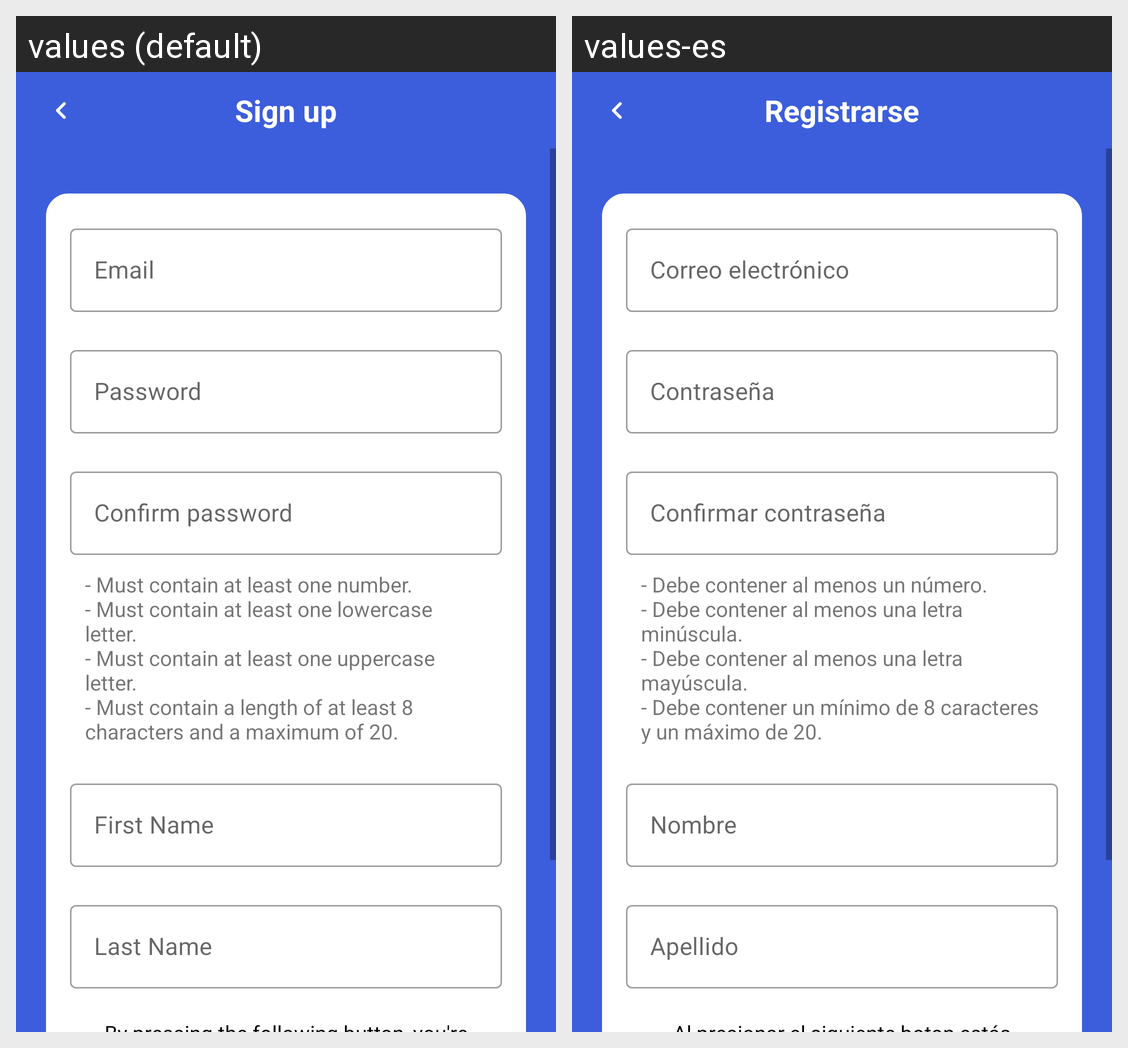

The Android screen above is rendered under two locales of the same app. Produce the string resources it draws, with the default and per-locale values.
Android screen res/layout/activity_registrar.xml rendered under 2 locales, left to right: values (default), values-es. Device: Nexus 5 (rendered at 1080×1920; each locale shown at half size, 540×960, under a caption strip naming it); theme Theme.Drakkar_Gestor_Financiero.
Strings drawn on this screen, with the default value and each locale's value (text and hints the layout hard-codes, and strings that could not be matched under every locale, appear in the picture but are not listed):

registrarse
  values: Sign up
  values-es: Registrarse

correoelectronico
  values: Email
  values-es: Correo electrónico

contrasenia
  values: Password
  values-es: Contraseña

registrarconfirmarcontrasenia
  values: Confirm password
  values-es: Confirmar contraseña

contraseniareq
  values: - Must contain at least one number.
      - Must contain at least one lowercase letter.
      - Must contain at least one uppercase letter.
      - Must contain a length of at least 8 characters and a maximum of 20.
  values-es: - Debe contener al menos un número.
      - Debe contener al menos una letra minúscula.
      - Debe contener al menos una letra mayúscula.
      - Debe contener un mínimo de 8 caracteres y un máximo de 20.

nombre
  values: First Name
  values-es: Nombre

apellido
  values: Last Name
  values-es: Apellido
